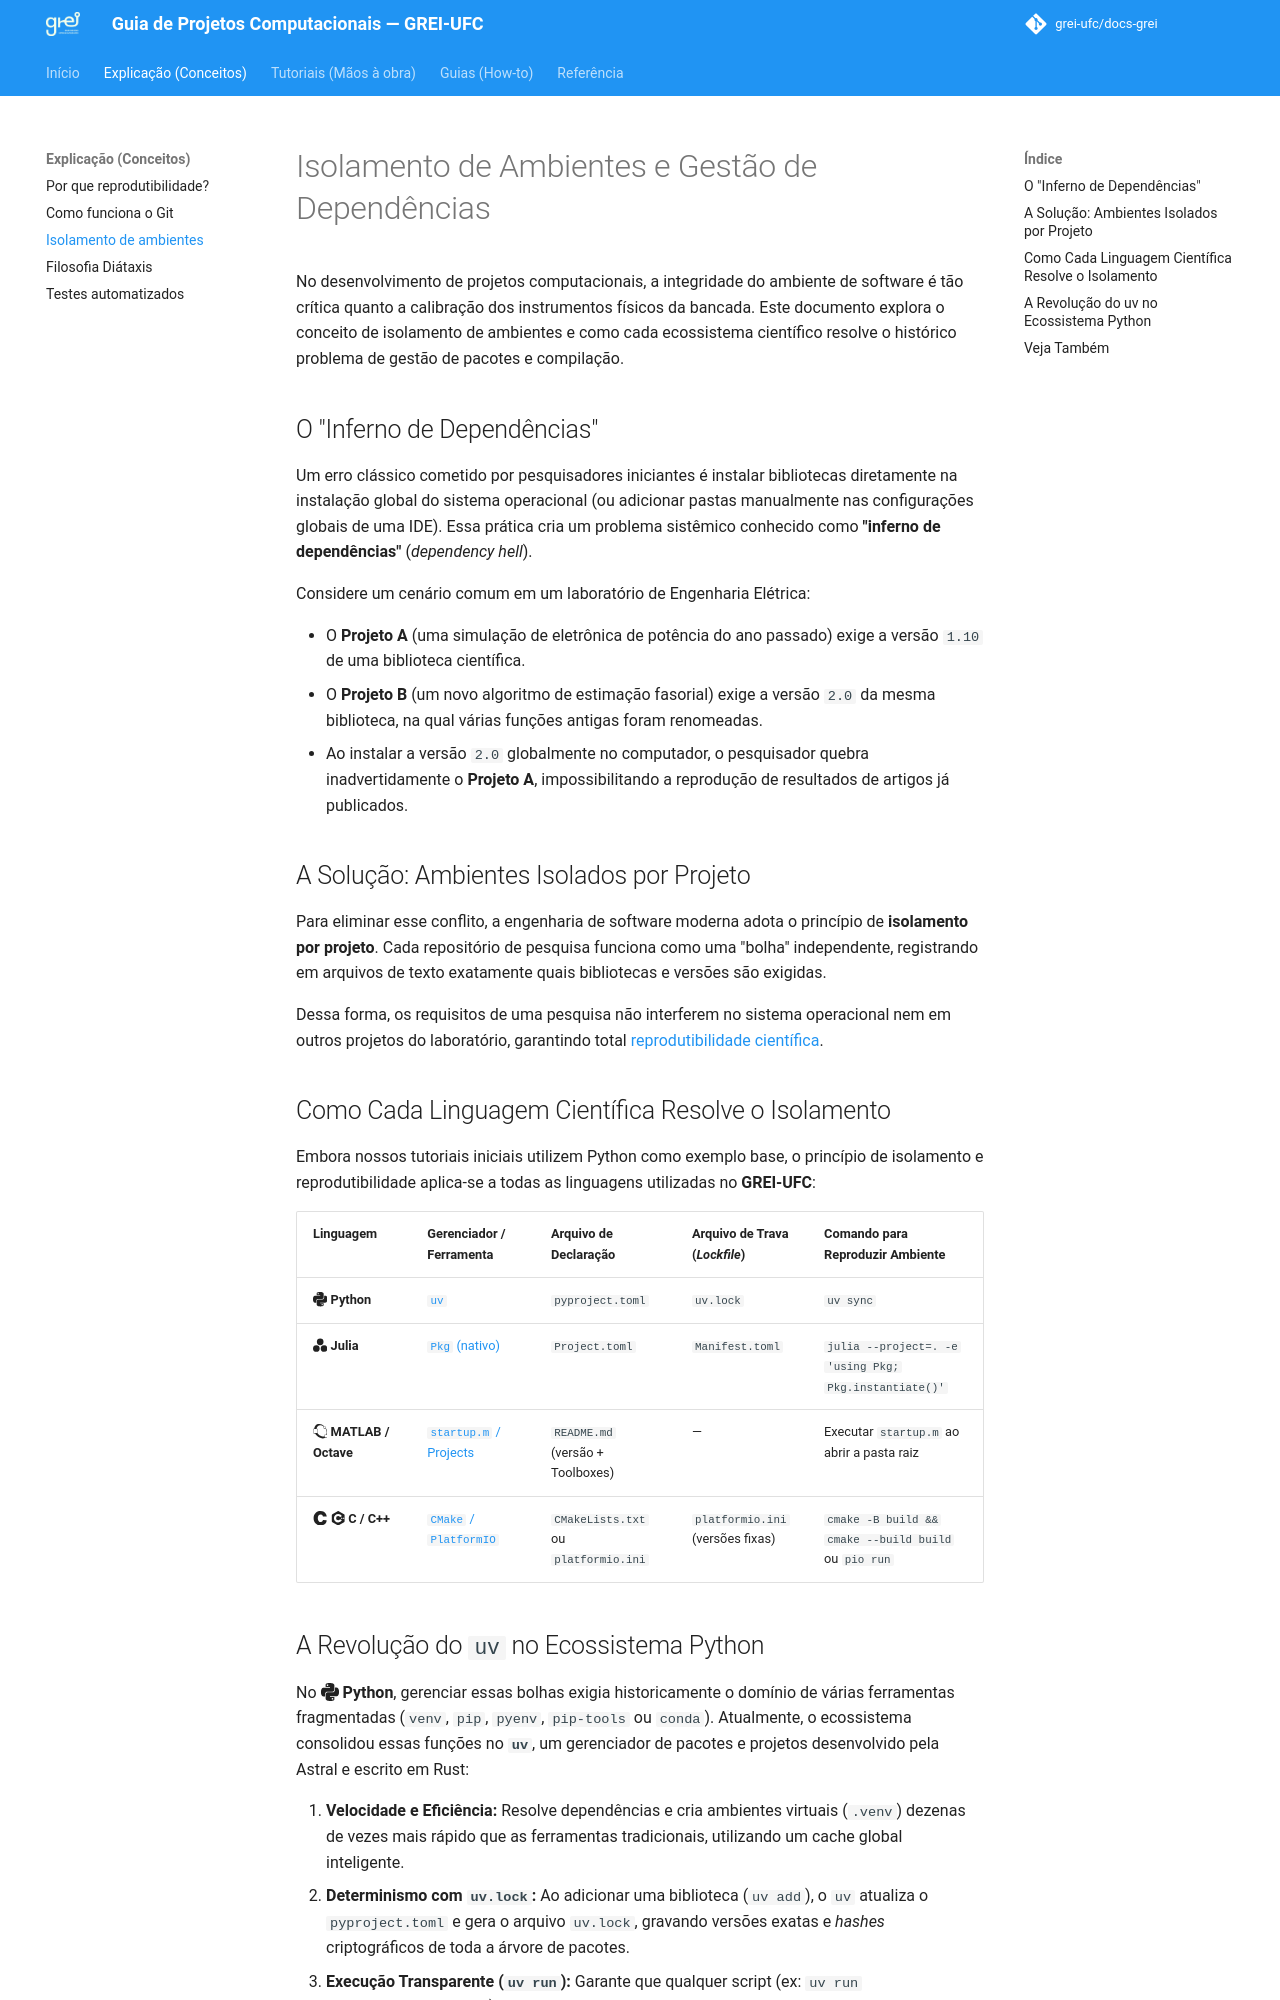

repository: grei-ufc/docs-grei · page: explanation/isolamento-ambientes/index.html · generator: mkdocs

# Isolamento de Ambientes e Gestão de Dependências

No desenvolvimento de projetos computacionais, a integridade do ambiente de software é tão crítica quanto a calibração dos instrumentos físicos da bancada. Este documento explora o conceito de isolamento de ambientes e como cada ecossistema científico resolve o histórico problema de gestão de pacotes e compilação.

## O "Inferno de Dependências"

Um erro clássico cometido por pesquisadores iniciantes é instalar bibliotecas diretamente na instalação global do sistema operacional (ou adicionar pastas manualmente nas configurações globais de uma IDE). Essa prática cria um problema sistêmico conhecido como **"inferno de dependências"** (*dependency hell*).

Considere um cenário comum em um laboratório de Engenharia Elétrica:

* O **Projeto A** (uma simulação de eletrônica de potência do ano passado) exige a versão `1.10` de uma biblioteca científica.
* O **Projeto B** (um novo algoritmo de estimação fasorial) exige a versão `2.0` da mesma biblioteca, na qual várias funções antigas foram renomeadas.
* Ao instalar a versão `2.0` globalmente no computador, o pesquisador quebra inadvertidamente o **Projeto A**, impossibilitando a reprodução de resultados de artigos já publicados.

## A Solução: Ambientes Isolados por Projeto

Para eliminar esse conflito, a engenharia de software moderna adota o princípio de **isolamento por projeto**. Cada repositório de pesquisa funciona como uma "bolha" independente, registrando em arquivos de texto exatamente quais bibliotecas e versões são exigidas.

Dessa forma, os requisitos de uma pesquisa não interferem no sistema operacional nem em outros projetos do laboratório, garantindo total [reprodutibilidade científica](reproducibilidade.md).

## Como Cada Linguagem Científica Resolve o Isolamento

Embora nossos tutoriais iniciais utilizem Python como exemplo base, o princípio de isolamento e reprodutibilidade aplica-se a todas as linguagens utilizadas no **GREI-UFC**:

| Linguagem | Gerenciador / Ferramenta | Arquivo de Declaração | Arquivo de Trava (*Lockfile*) | Comando para Reproduzir Ambiente |
| :--- | :--- | :--- | :--- | :--- |
| :simple-python: **Python** | [`uv`](../tutorials/setup-uv.md) | `pyproject.toml` | `uv.lock` | `uv sync` |
| :simple-julia: **Julia** | [`Pkg` (nativo)](../how-to/projetos-julia.md) | `Project.toml` | `Manifest.toml` | `julia --project=. -e 'using Pkg; Pkg.instantiate()'` |
| :simple-octave: **MATLAB / Octave** | [`startup.m` / Projects](../how-to/projetos-matlab-octave.md) | `README.md` (versão + Toolboxes) | — | Executar `startup.m` ao abrir a pasta raiz |
| :simple-c: :simple-cplusplus: **C / C++** | [`CMake` / `PlatformIO`](../how-to/projetos-c-cpp.md) | `CMakeLists.txt` ou `platformio.ini` | `platformio.ini` (versões fixas) | `cmake -B build && cmake --build build` ou `pio run` |
